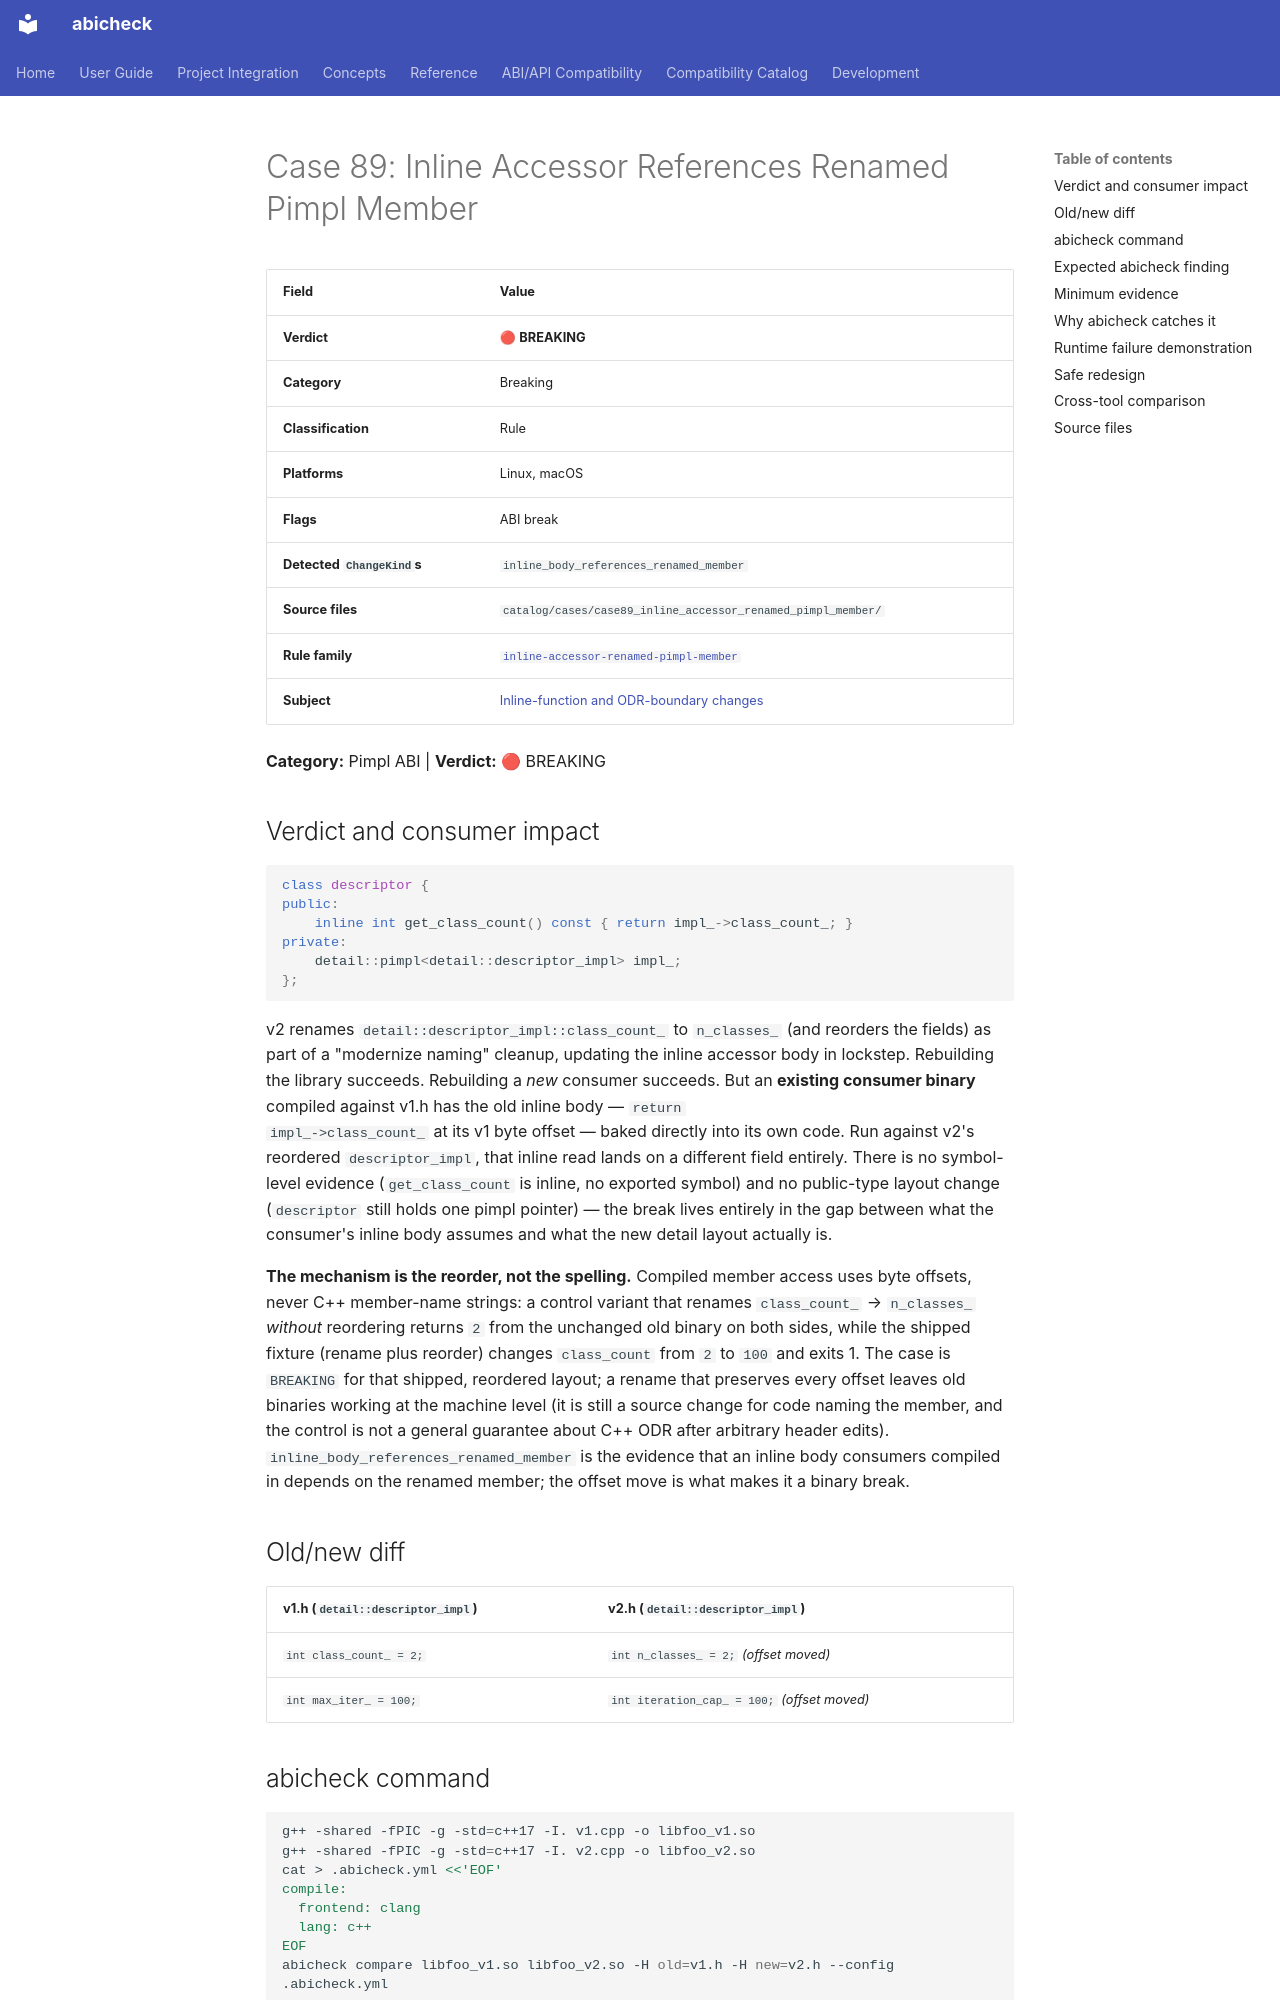

repository: abicheck/abicheck · page: reference/examples/case89_inline_accessor_renamed_pimpl_member/index.html · generator: mkdocs

<!-- DO NOT EDIT — generated by scripts/gen_examples_docs.py. Source: catalog/cases/<case>/README.md + catalog/ground_truth.json. -->
# Case 89: Inline Accessor References Renamed Pimpl Member

| Field | Value |
|-------|-------|
| **Verdict** | 🔴 **BREAKING** |
| **Category** | Breaking |
| **Classification** | Rule |
| **Platforms** | Linux, macOS |
| **Flags** | ABI break |
| **Detected `ChangeKind`s** | `inline_body_references_renamed_member` |
| **Source files** | `catalog/cases/case89_inline_accessor_renamed_pimpl_member/` |
| **Rule family** | [`inline-accessor-renamed-pimpl-member`](by-rule/inline-accessor-renamed-pimpl-member.md) |
| **Subject** | [Inline-function and ODR-boundary changes](by-subject/inline-function-and-odr-boundary-changes.md) |

**Category:** Pimpl ABI | **Verdict:** 🔴 BREAKING

## Verdict and consumer impact

```cpp
class descriptor {
public:
    inline int get_class_count() const { return impl_->class_count_; }
private:
    detail::pimpl<detail::descriptor_impl> impl_;
};
```

v2 renames `detail::descriptor_impl::class_count_` to `n_classes_` (and
reorders the fields) as part of a "modernize naming" cleanup, updating the
inline accessor body in lockstep. Rebuilding the library succeeds.
Rebuilding a *new* consumer succeeds. But an **existing consumer binary**
compiled against v1.h has the old inline body — `return
impl_->class_count_` at its v1 byte offset — baked directly into its own
code. Run against v2's reordered `descriptor_impl`, that inline read lands
on a different field entirely. There is no symbol-level evidence
(`get_class_count` is inline, no exported symbol) and no public-type layout
change (`descriptor` still holds one pimpl pointer) — the break lives
entirely in the gap between what the consumer's inline body assumes and
what the new detail layout actually is.

**The mechanism is the reorder, not the spelling.** Compiled member access
uses byte offsets, never C++ member-name strings: a control variant that
renames `class_count_` → `n_classes_` *without* reordering returns `2` from
the unchanged old binary on both sides, while the shipped fixture (rename
plus reorder) changes `class_count` from `2` to `100` and exits 1. The case
is `BREAKING` for that shipped, reordered layout; a rename that preserves
every offset leaves old binaries working at the machine level (it is still a
source change for code naming the member, and the control is not a general
guarantee about C++ ODR after arbitrary header edits).
`inline_body_references_renamed_member` is the evidence that an inline body
consumers compiled in depends on the renamed member; the offset move is
what makes it a binary break.

## Old/new diff

| v1.h (`detail::descriptor_impl`) | v2.h (`detail::descriptor_impl`) |
|------|------|
| `int class_count_ = 2;` | `int n_classes_ = 2;` *(offset moved)* |
| `int max_iter_ = 100;` | `int iteration_cap_ = 100;` *(offset moved)* |

## abicheck command

```bash
g++ -shared -fPIC -g -std=c++17 -I. v1.cpp -o libfoo_v1.so
g++ -shared -fPIC -g -std=c++17 -I. v2.cpp -o libfoo_v2.so
cat > .abicheck.yml <<'EOF'
compile:
  frontend: clang
  lang: c++
EOF
abicheck compare libfoo_v1.so libfoo_v2.so -H old=v1.h -H new=v2.h --config .abicheck.yml
```
